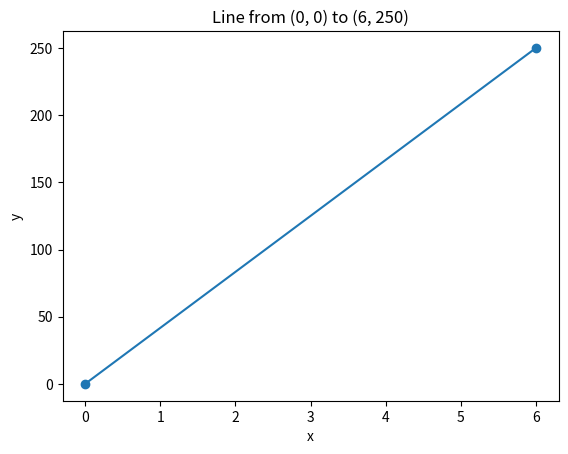

Write the Python code that produced this figure.
import matplotlib.pyplot as plt
import numpy as np

xpoints = np.array([0, 6])
ypoints = np.array([0, 250])

plt.plot(xpoints, ypoints, marker="o")
plt.xlabel("x")
plt.ylabel("y")
plt.title("Line from (0, 0) to (6, 250)")
plt.show()

print("Plotting: all tests passed.")
